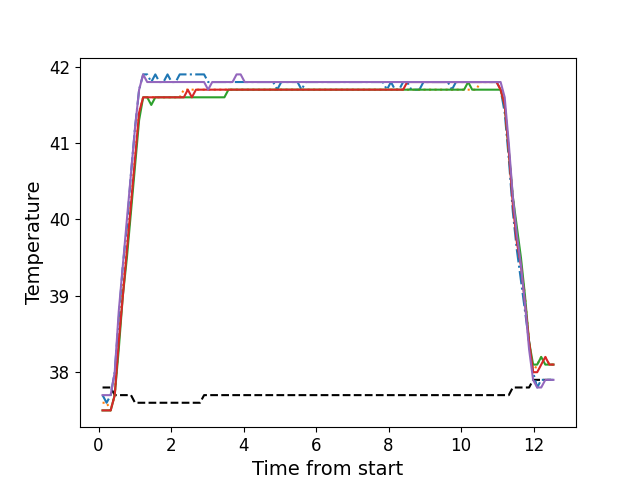

Source data for this figure (header and first rows):
, times, neutral, z1, z2, z3, z4, z5
0, 0.1096, 37.8, 37.7, 37.6, 37.5, 37.5, 37.7
1, 0.2213, 37.8, 37.6, 37.6, 37.5, 37.5, 37.7
2, 0.3339, 37.8, 37.7, 37.5, 37.5, 37.5, 37.7
3, 0.4455, 37.7, 38.0, 37.7, 37.7, 37.7, 38.0
4, 0.5571, 37.7, 38.7, 38.4, 38.3, 38.4, 38.8
5, 0.6698, 37.7, 39.4, 39.1, 39.0, 39.0, 39.4
6, 0.7814, 37.7, 39.9, 39.6, 39.5, 39.6, 40.0
7, 0.894, 37.7, 40.6, 40.2, 40.1, 40.2, 40.6
8, 1.006, 37.6, 41.2, 40.8, 40.7, 40.8, 41.2
9, 1.118, 37.6, 41.7, 41.4, 41.3, 41.4, 41.7
10, 1.23, 37.6, 41.9, 41.6, 41.6, 41.6, 41.9
11, 1.342, 37.6, 41.9, 41.6, 41.6, 41.6, 41.8
12, 1.454, 37.6, 41.8, 41.6, 41.5, 41.6, 41.8
13, 1.566, 37.6, 41.9, 41.6, 41.6, 41.6, 41.8
14, 1.678, 37.6, 41.8, 41.6, 41.6, 41.6, 41.8
15, 1.79, 37.6, 41.8, 41.6, 41.6, 41.6, 41.8
16, 1.903, 37.6, 41.9, 41.6, 41.6, 41.6, 41.8
17, 2.014, 37.6, 41.8, 41.6, 41.6, 41.6, 41.8
18, 2.126, 37.6, 41.8, 41.6, 41.6, 41.6, 41.8
19, 2.238, 37.6, 41.9, 41.6, 41.6, 41.6, 41.8
20, 2.352, 37.6, 41.9, 41.7, 41.6, 41.6, 41.8
21, 2.463, 37.6, 41.9, 41.7, 41.6, 41.7, 41.8
22, 2.574, 37.6, 41.9, 41.7, 41.6, 41.6, 41.8
23, 2.687, 37.6, 41.9, 41.7, 41.6, 41.7, 41.8
24, 2.799, 37.6, 41.9, 41.7, 41.6, 41.7, 41.8
25, 2.911, 37.7, 41.9, 41.7, 41.6, 41.7, 41.8
26, 3.023, 37.7, 41.8, 41.7, 41.6, 41.7, 41.7
27, 3.135, 37.7, 41.8, 41.7, 41.6, 41.7, 41.8
28, 3.247, 37.7, 41.8, 41.7, 41.6, 41.7, 41.8
29, 3.359, 37.7, 41.8, 41.7, 41.6, 41.7, 41.8
30, 3.471, 37.7, 41.8, 41.7, 41.6, 41.7, 41.8
31, 3.583, 37.7, 41.8, 41.7, 41.7, 41.7, 41.8
32, 3.696, 37.7, 41.8, 41.7, 41.7, 41.7, 41.8
33, 3.807, 37.7, 41.8, 41.7, 41.7, 41.7, 41.9
34, 3.92, 37.7, 41.8, 41.7, 41.7, 41.7, 41.9
35, 4.031, 37.7, 41.8, 41.7, 41.7, 41.7, 41.8
36, 4.143, 37.7, 41.8, 41.7, 41.7, 41.7, 41.8
37, 4.256, 37.7, 41.8, 41.7, 41.7, 41.7, 41.8
38, 4.368, 37.7, 41.8, 41.7, 41.7, 41.7, 41.8
39, 4.479, 37.7, 41.8, 41.7, 41.7, 41.7, 41.8
40, 4.592, 37.7, 41.8, 41.7, 41.7, 41.7, 41.8
41, 4.704, 37.7, 41.8, 41.7, 41.7, 41.7, 41.8
42, 4.816, 37.7, 41.8, 41.7, 41.7, 41.7, 41.8
43, 4.928, 37.7, 41.7, 41.7, 41.7, 41.7, 41.8
44, 5.04, 37.7, 41.8, 41.7, 41.7, 41.7, 41.8
45, 5.152, 37.7, 41.8, 41.7, 41.7, 41.7, 41.8
46, 5.265, 37.7, 41.8, 41.7, 41.7, 41.7, 41.8
47, 5.376, 37.7, 41.8, 41.7, 41.7, 41.7, 41.8
48, 5.488, 37.7, 41.8, 41.7, 41.7, 41.7, 41.8
49, 5.6, 37.7, 41.7, 41.7, 41.7, 41.7, 41.8
50, 5.712, 37.7, 41.8, 41.7, 41.7, 41.7, 41.8
51, 5.825, 37.7, 41.8, 41.7, 41.7, 41.7, 41.8
52, 5.936, 37.7, 41.8, 41.7, 41.7, 41.7, 41.8
53, 6.049, 37.7, 41.8, 41.7, 41.7, 41.7, 41.8
54, 6.161, 37.7, 41.8, 41.7, 41.7, 41.7, 41.8
55, 6.272, 37.7, 41.8, 41.7, 41.7, 41.7, 41.8
56, 6.385, 37.7, 41.8, 41.7, 41.7, 41.7, 41.8
57, 6.496, 37.7, 41.8, 41.7, 41.7, 41.7, 41.8
58, 6.609, 37.7, 41.8, 41.7, 41.7, 41.7, 41.8
59, 6.72, 37.7, 41.8, 41.7, 41.7, 41.7, 41.8
... 52 more rows
